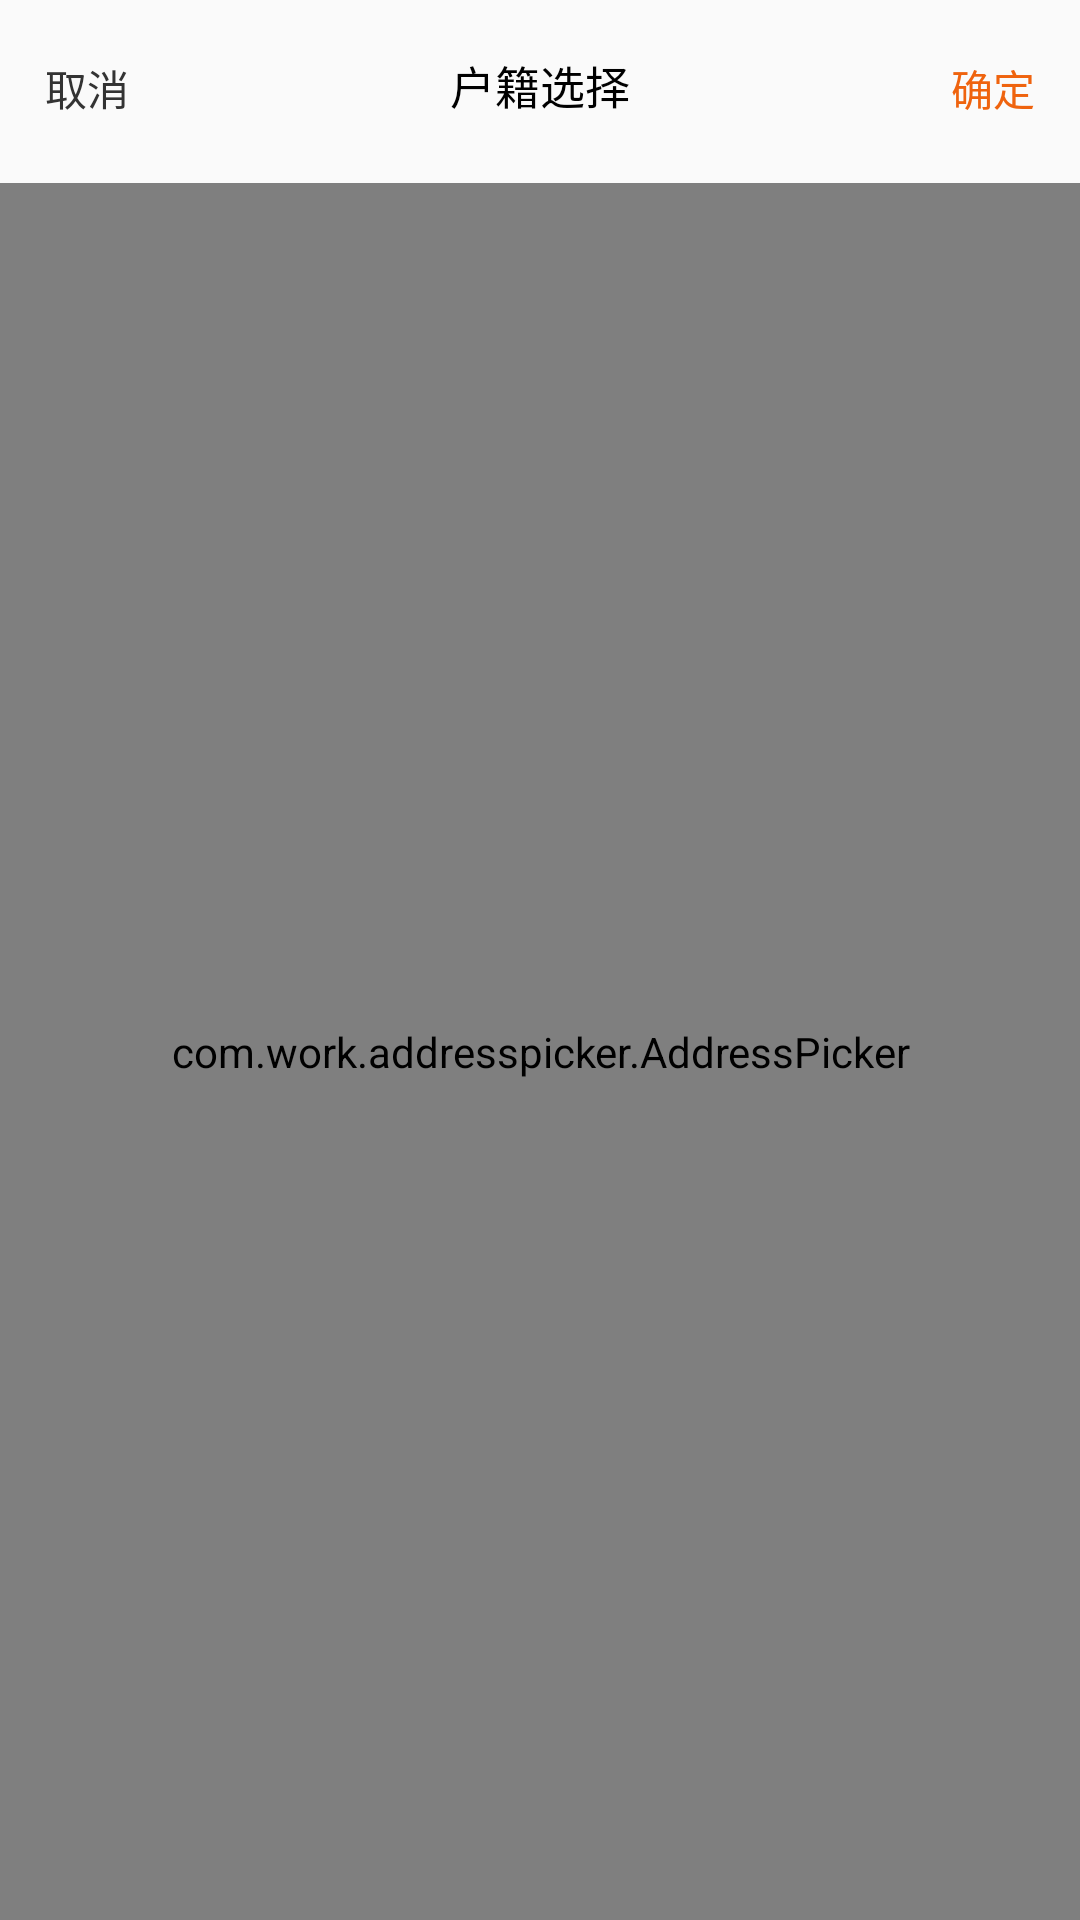

Write the Android layout XML for this screen, with the resource values it uses.
<!-- AndroidManifest.xml: application theme AppTheme -->
<!-- res/layout/layout_address_dialog_phone.xml -->
<?xml version="1.0" encoding="utf-8"?>
<LinearLayout xmlns:android="http://schemas.android.com/apk/res/android"
    xmlns:app="http://schemas.android.com/apk/res-auto"
    android:id="@+id/ll_address"
    android:layout_width="match_parent"
    android:layout_height="match_parent"
    android:background="@drawable/address_picker_dialog_phone"
    android:orientation="vertical"
    android:paddingTop="@dimen/size_32">

    <LinearLayout
        android:layout_width="match_parent"
        android:layout_height="@dimen/size_50"
        android:gravity="center_vertical"
        android:orientation="horizontal">

        <TextView
            android:id="@+id/tv_address_cancel"
            android:layout_width="wrap_content"
            android:layout_height="match_parent"
            android:layout_marginLeft="@dimen/size_24"
            android:gravity="center"
            android:padding="@dimen/size_6"
            android:text="取消"
            android:textColor="@color/color_address_phone_cancel"
            android:textSize="@dimen/font_28" />

        <TextView
            android:id="@+id/tv_address_title"
            android:layout_width="0dp"
            android:layout_height="match_parent"
            android:layout_weight="1"
            android:gravity="center"
            android:maxLines="1"
            android:text="户籍选择"
            android:textColor="@color/color_address_phone_title"
            android:textSize="@dimen/font_30" />

        <TextView
            android:id="@+id/tv_address_confirm"
            android:layout_width="wrap_content"
            android:layout_height="match_parent"
            android:layout_marginRight="@dimen/size_24"
            android:gravity="center"
            android:padding="@dimen/size_6"
            android:text="确定"
            android:textColor="@color/color_address_phone_confirm"
            android:textSize="@dimen/font_28" />
    </LinearLayout>

    <com.work.addresspicker.AddressPicker
        android:id="@+id/view_address_picker"
        android:layout_width="match_parent"
        android:layout_height="match_parent"
        android:layout_marginTop="@dimen/size_40" />
</LinearLayout>
<!-- resources referenced by this layout -->
<resources>
  <color name="color_address_phone_cancel">#333333</color>
  <color name="color_address_phone_confirm">#ef630e</color>
  <color name="color_address_phone_title">#000000</color>
  <dimen name="font_28">14sp</dimen>
  <dimen name="font_30">15sp</dimen>
  <dimen name="size_24">12dp</dimen>
  <dimen name="size_32">16dp</dimen>
  <dimen name="size_40">20dp</dimen>
  <dimen name="size_50">25dp</dimen>
  <dimen name="size_6">3dp</dimen>
  <style name="AppTheme" parent="Theme.AppCompat.Light.NoActionBar">
          <item name="windowActionBar">false</item>
          <item name="windowNoTitle">true</item>
         
          <item name="android:windowIsTranslucent">true</item>
      </style>
</resources>
